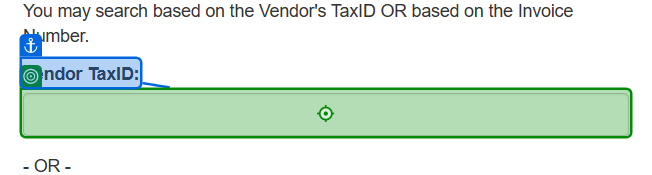
Task: Robotic Enterprise Framework
Workflow: Obtener_Referencias

Step 1: type [currentItem.Reference] into 'Vendor TaxID'

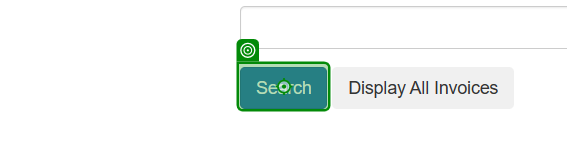
Step 2: click on 'Search'

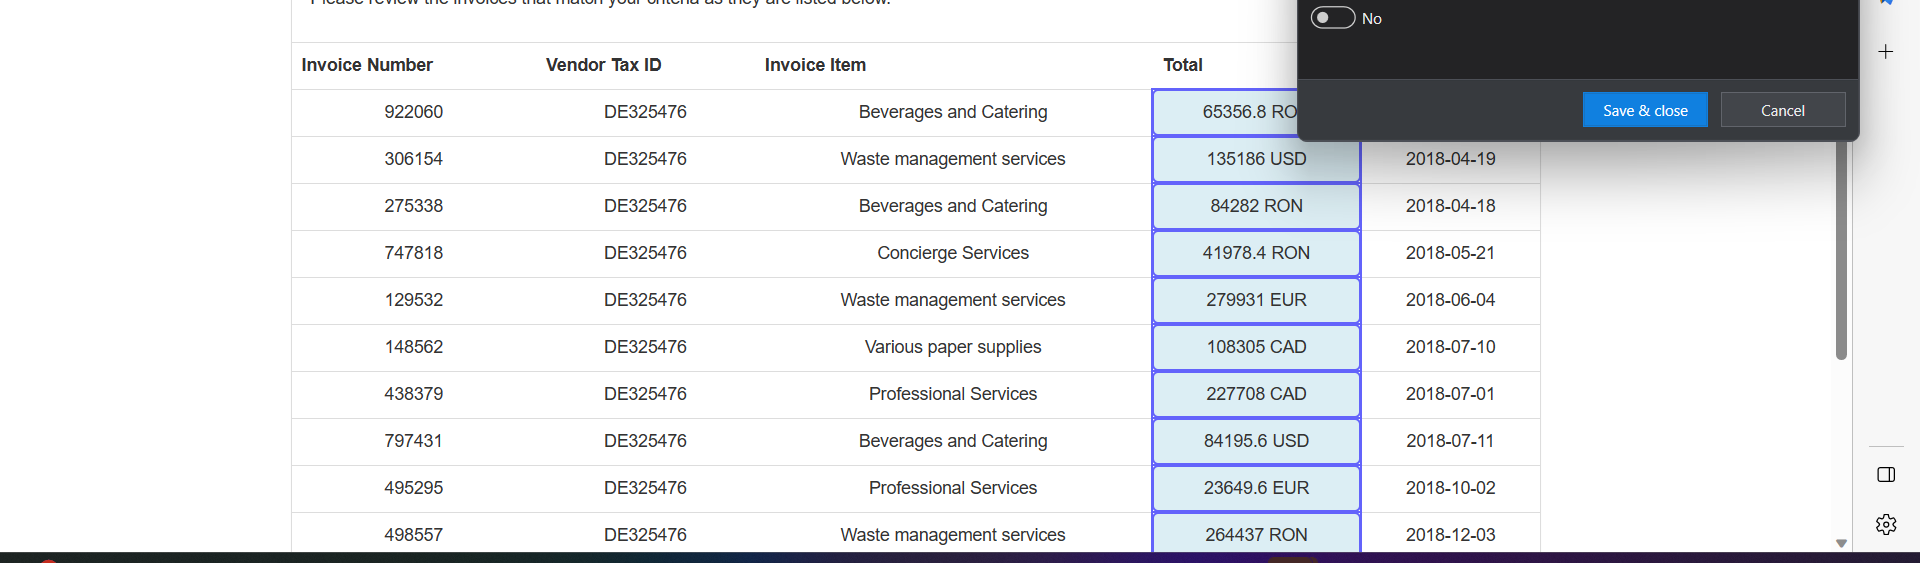
Step 3: get-text

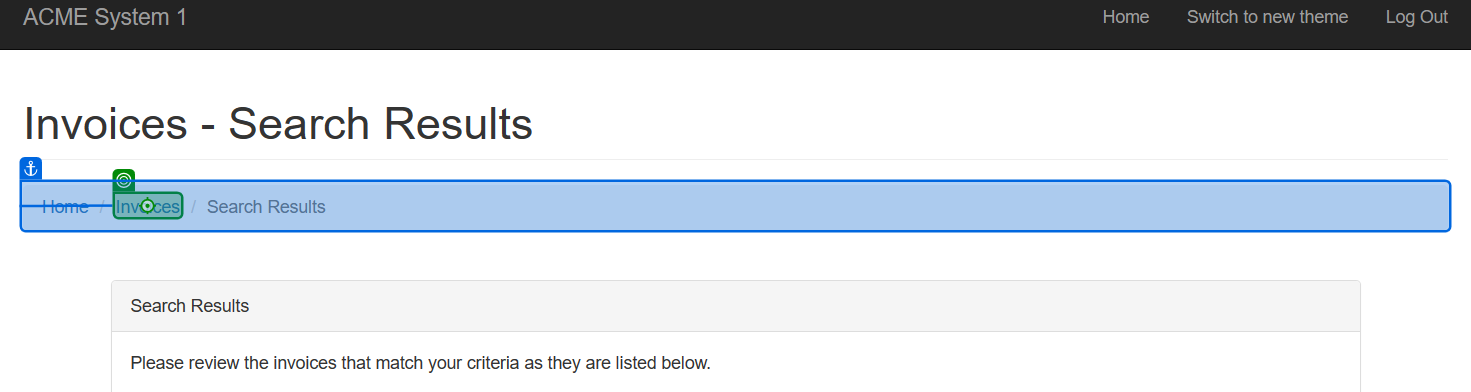
Step 4: click on 'Invoices'